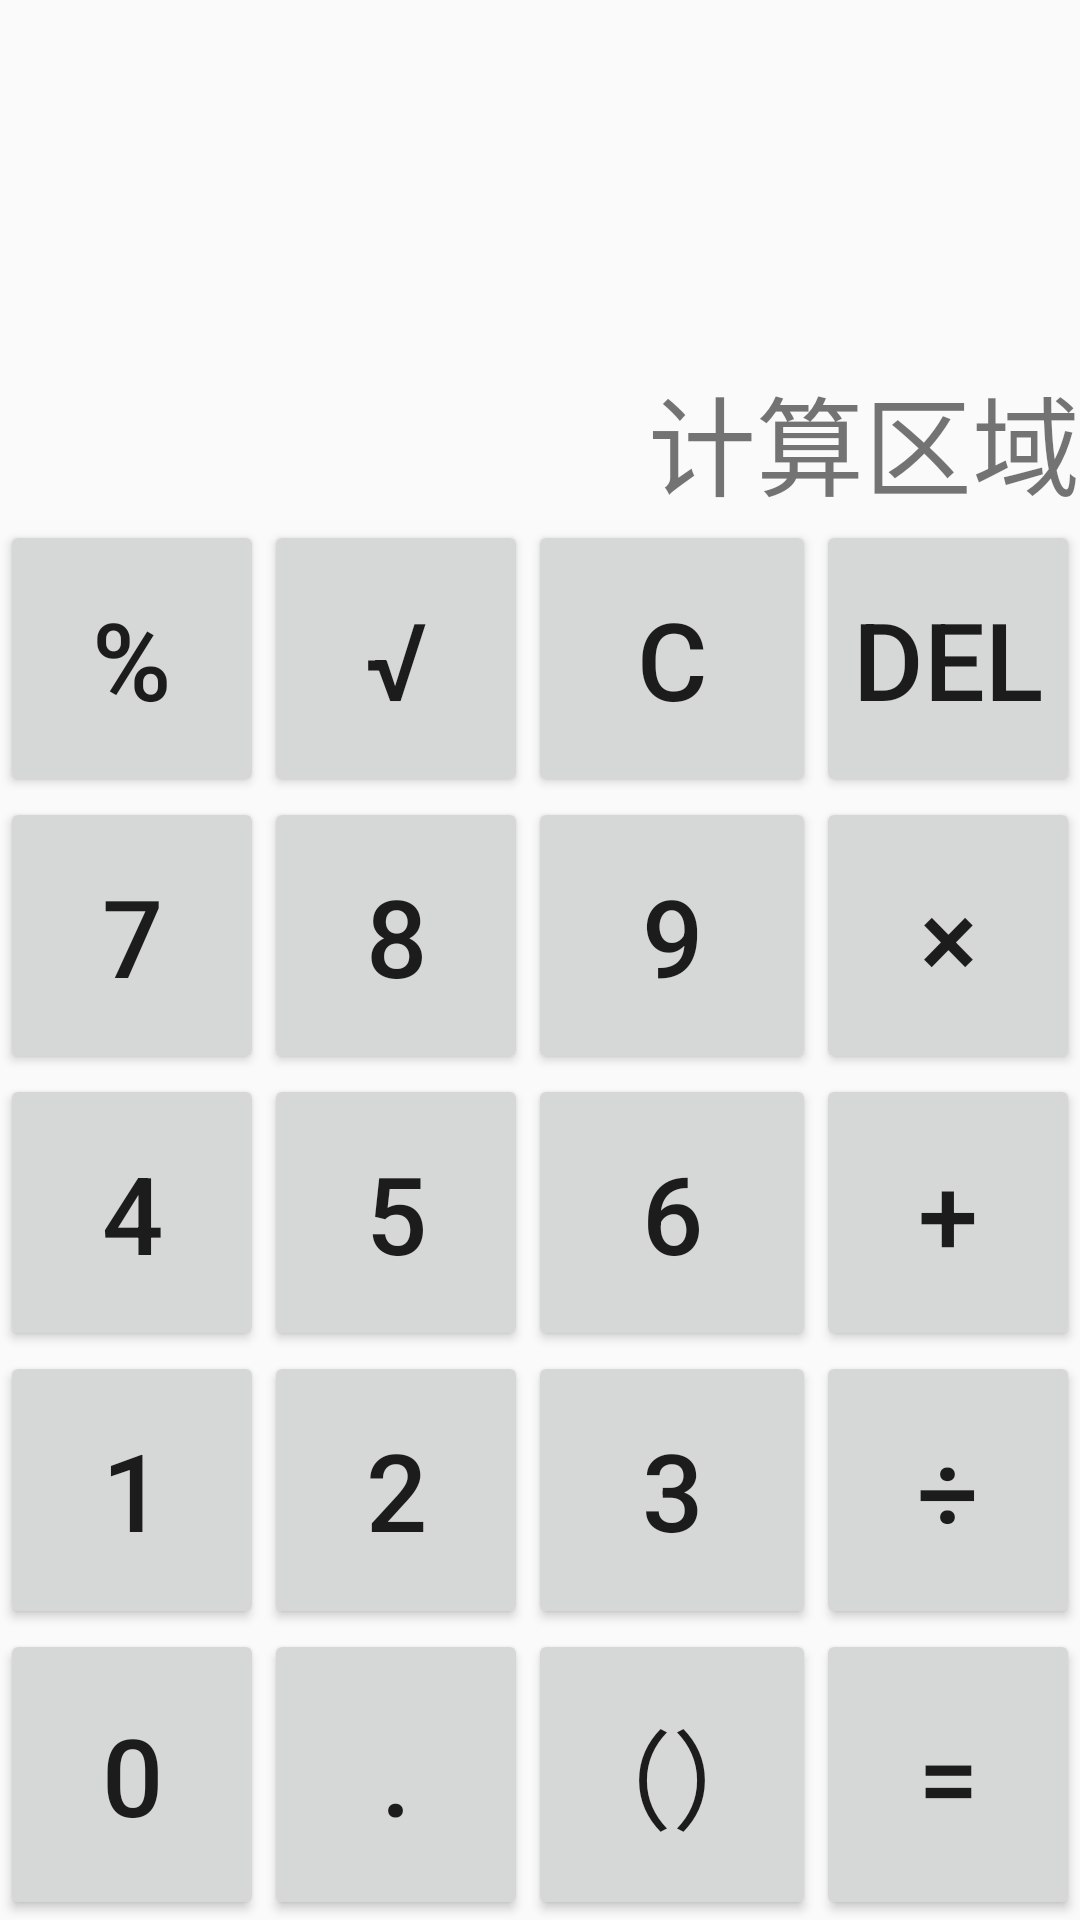

Reconstruct the res/layout file that produces this screen, plus the resources it refers to.
<!-- AndroidManifest.xml: application theme Theme.AppCompat.Light.NoActionBar -->
<!-- res/layout/activity_calculator.xml -->
<?xml version="1.0" encoding="utf-8"?>
<androidx.constraintlayout.widget.ConstraintLayout xmlns:android="http://schemas.android.com/apk/res/android"
    xmlns:app="http://schemas.android.com/apk/res-auto"
    xmlns:tools="http://schemas.android.com/tools"
    android:layout_width="match_parent"
    android:layout_height="match_parent"
    tools:context=".CalculatorActivity">

    <TableLayout
        android:layout_width="match_parent"
        android:layout_height="match_parent">

        <TableRow
            android:layout_width="match_parent"
            android:layout_height="match_parent"
            android:layout_weight="5">

            <TextView
                android:id="@+id/textView6"
                android:layout_width="match_parent"
                android:layout_height="match_parent"
                android:layout_span="4"
                android:layout_weight="1"
                android:gravity="end|bottom"
                android:text="计算区域"
                android:textSize="36sp" />
        </TableRow>

        <TableRow
            android:layout_width="match_parent"
            android:layout_height="match_parent"
            android:layout_weight="1">

            <Button
                android:id="@+id/button8"
                android:layout_width="match_parent"
                android:layout_height="match_parent"
                android:layout_weight="1"
                android:text="%"
                android:textSize="36sp" />

            <Button
                android:id="@+id/button9"
                android:layout_width="match_parent"
                android:layout_height="match_parent"
                android:layout_weight="1"
                android:text="√"
                android:textSize="36sp" />

            <Button
                android:id="@+id/button10"
                android:layout_width="match_parent"
                android:layout_height="match_parent"
                android:layout_weight="1"
                android:text="c"
                android:textSize="36sp" />

            <Button
                android:id="@+id/button11"
                android:layout_width="match_parent"
                android:layout_height="match_parent"
                android:layout_weight="1"
                android:text="DEL"
                android:textSize="36sp" />
        </TableRow>

        <TableRow
            android:layout_width="match_parent"
            android:layout_height="match_parent"
            android:layout_weight="1">

            <Button
                android:id="@+id/button4"
                android:layout_width="match_parent"
                android:layout_height="match_parent"
                android:layout_weight="1"
                android:text="7"
                android:textSize="36sp" />

            <Button
                android:id="@+id/button5"
                android:layout_width="match_parent"
                android:layout_height="match_parent"
                android:layout_weight="1"
                android:text="8"
                android:textSize="36sp" />

            <Button
                android:id="@+id/button6"
                android:layout_width="match_parent"
                android:layout_height="match_parent"
                android:layout_weight="1"
                android:text="9"
                android:textSize="36sp" />

            <Button
                android:id="@+id/button7"
                android:layout_width="match_parent"
                android:layout_height="match_parent"
                android:layout_weight="1"
                android:text="×"
                android:textSize="36sp" />
        </TableRow>

        <TableRow
            android:layout_width="match_parent"
            android:layout_height="match_parent"
            android:layout_weight="1" >

            <Button
                android:id="@+id/button12"
                android:layout_width="match_parent"
                android:layout_height="match_parent"
                android:layout_weight="1"
                android:text="4"
                android:textSize="36sp" />

            <Button
                android:id="@+id/button13"
                android:layout_width="match_parent"
                android:layout_height="match_parent"
                android:layout_weight="1"
                android:text="5"
                android:textSize="36sp" />

            <Button
                android:id="@+id/button14"
                android:layout_width="match_parent"
                android:layout_height="match_parent"
                android:layout_weight="1"
                android:text="6"
                android:textSize="36sp" />

            <Button
                android:id="@+id/button15"
                android:layout_width="match_parent"
                android:layout_height="match_parent"
                android:layout_weight="1"
                android:text="+"
                android:textSize="36sp" />
        </TableRow>

        <TableRow
            android:layout_width="match_parent"
            android:layout_height="match_parent"
            android:layout_weight="1" >

            <Button
                android:id="@+id/button16"
                android:layout_width="match_parent"
                android:layout_height="match_parent"
                android:layout_weight="1"
                android:text="1"
                android:textSize="36sp" />

            <Button
                android:id="@+id/button17"
                android:layout_width="match_parent"
                android:layout_height="match_parent"
                android:layout_weight="1"
                android:text="2"
                android:textSize="36sp" />

            <Button
                android:id="@+id/button18"
                android:layout_width="match_parent"
                android:layout_height="match_parent"
                android:layout_weight="1"
                android:text="3"
                android:textSize="36sp" />

            <Button
                android:id="@+id/button19"
                android:layout_width="match_parent"
                android:layout_height="match_parent"
                android:layout_weight="1"
                android:text="÷"
                android:textSize="36sp" />
        </TableRow>

        <TableRow
            android:layout_width="match_parent"
            android:layout_height="match_parent"
            android:layout_weight="1">

            <Button
                android:id="@+id/button20"
                android:layout_width="match_parent"
                android:layout_height="match_parent"
                android:layout_weight="1"
                android:text="0"
                android:textSize="36sp" />

            <Button
                android:id="@+id/button21"
                android:layout_width="match_parent"
                android:layout_height="match_parent"
                android:layout_weight="1"
                android:text="."
                android:textSize="36sp" />

            <Button
                android:id="@+id/button22"
                android:layout_width="match_parent"
                android:layout_height="match_parent"
                android:layout_weight="1"
                android:text="（）"
                android:textSize="36sp" />

            <Button
                android:id="@+id/button23"
                android:layout_width="match_parent"
                android:layout_height="match_parent"
                android:layout_weight="1"
                android:text="="
                android:textSize="36sp" />
        </TableRow>

    </TableLayout>
</androidx.constraintlayout.widget.ConstraintLayout>
<!-- resources referenced by this layout -->
<resources>

</resources>
